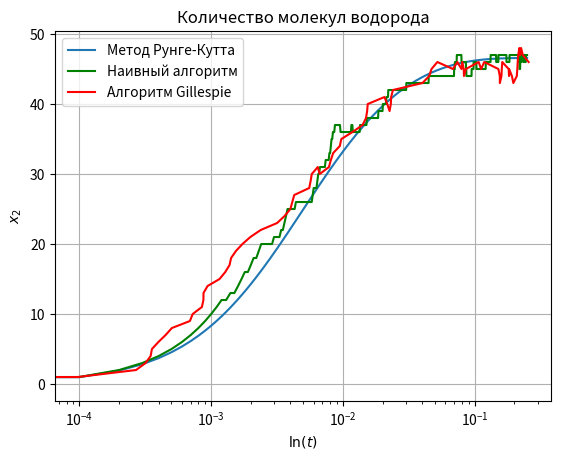

Reproduce this figure in Python.
import math
import matplotlib.pyplot as plt
import os
import random
import time

import numpy as np
from mpl_toolkits.mplot3d import Axes3D

# ~~~~~~~~~~~~~~~~~~~~~~ Part №1 ~~~~~~~~~~~~~~~~~~~~~~
def euler_method(f, x0, h, t_max):
    points = []
    x_i = x0
    t_i = 0
    while t_i < t_max:
        points.append((t_i, x_i))
        t_i += h
        f_i = f(x_i, t_i)
        x_i = [x_k + f_k * h for (x_k, f_k) in zip(x_i, f_i)]
    return points


def runge_kutta_method(f, x0, h, t_max):
    points = []
    x_i = x0
    t_i = 0
    while t_i < t_max:
        points.append((t_i, x_i))
        k1 = f(x_i, t_i)
        x_intermediate = [x_elem + 0.5 * h * k1_elem for (x_elem, k1_elem) in zip(x_i, k1)]
        k2 = f(x_intermediate, t_i + 0.5 * h)
        x_intermediate = [x_elem + 0.5 * h * k2_elem for (x_elem, k2_elem) in zip(x_i, k2)]
        k3 = f(x_intermediate, t_i + 0.5 * h)
        x_intermediate = [x_elem + h * k3_elem for (x_elem, k3_elem) in zip(x_i, k3)]
        k4 = f(x_intermediate, t_i + h)
        x_i = [x_elem + (h / 6.0) * (k1_elem + 2 * k2_elem + 2 * k3_elem + k4_elem)\
               for (x_elem, k1_elem, k2_elem, k3_elem, k4_elem)\
               in zip(x_i, k1, k2, k3, k4)]
        t_i += h
    return points


# x' = -x
def stable_system(x, t):
    return [-elem for elem in x]


def stable_system_solution(x0, t):
    return [elem*math.exp(-t) for elem in x0]


# x' = x
def unstable_system(x, t):
    return [elem for elem in x]


def unstable_system_solution(x0, t):
    return [elem*math.exp(t) for elem in x0]


# x'' + x = 0
def pendulum_system(x, t):
    x1 = x[0]
    x2 = x[1]
    return [x2, -x1]


def pendulum_system_solution(x0, t):
    return [math.sin(t), math.cos(t)]

# Система Рёсслера
def rossler_system(x, t):
    a = b = 0.2
    r = 5.7
    x1 = - x[1] - x[2]
    x2 = x[0] + a*x[1]
    x3 = b + (x[0] - r)*x[2]
    return [x1, x2, x3]


def save_img(_plt, file_name_solution, xlable, ylable):
    _plt.legend()
    _plt.title(file_name_solution)
    _plt.xlabel(xlable)
    _plt.ylabel(ylable)
    _plt.grid(True)
    file_name = file_name_solution
    file_name_png = file_name + '.png'
    path_to_folder = os.path.join('img', 'Lab3')
    if not os.path.exists(path_to_folder):
        os.makedirs(path_to_folder)
    _plt.savefig(os.path.join(path_to_folder, file_name_png), dpi=300)


def solve_test_system_and_save_plots(system, solution, x0, h, t_max, file_name_solution, file_name_errors):
    points = euler_method(system, x0, h, t_max)
    x_euler, y_euler = zip(*points)
    points = runge_kutta_method(system, x0, h, t_max)
    x_runge_kutta, y_runge_kutta = zip(*points)
    points = []
    t = 0
    while t < t_max:
        points.append((t, solution(x0, t)))
        t += h / 10.0
    x, y = zip(*points)

    plt.clf()
    plt.plot(x_euler, y_euler, label='Метод Эйлера')
    plt.plot(x_runge_kutta, y_runge_kutta, label='Метод Рунге-Кутта')
    plt.plot(x, y, '--', label='Аналитическое решение')
    save_img(plt, file_name_solution, r't', r'x')

    points = []
    t = 0
    for euler, runge_kutta in zip(y_euler, y_runge_kutta):
        exact_value = solution(x0, t)
        delta_euler = [math.fabs(e - s) for (e, s) in zip(euler, exact_value)]
        delta_runge_kutta = [math.fabs(rk - s) for (rk, s) in zip(runge_kutta, exact_value)]
        points.append((t, delta_euler, delta_runge_kutta))
        t += h
    time, delta_euler, delta_runge_kutta = zip(*points)
    plt.clf()
    # plt.xscale('log')
    plt.plot(time, delta_euler, label='Ошибка метода Эйлера')
    plt.plot(time, delta_runge_kutta, label='Ошибка метода Рунге-Кутта')
    save_img(plt, file_name_errors, r't', r'$\Delta x = |x(t) - \widetilde{x}(t)|$')


def task1_stable(x0, h, t_max):
    plt.clf()
    file_name_solution = 'Решение устойчивой системы'
    file_name_errors = 'График ошибки методов на устойчивой системе'
    solve_test_system_and_save_plots(stable_system, stable_system_solution, x0, h, t_max,\
                                     file_name_solution, file_name_errors)


def task1_unstable(x0, h, t_max):
    plt.clf()
    file_name_solution = 'Решение неустойчивой системы'
    file_name_errors = 'График ошибки методов на неустойчивой системе'
    solve_test_system_and_save_plots(unstable_system, unstable_system_solution, x0, h, t_max, \
                                     file_name_solution, file_name_errors)


# Исследовать сходимость методов Эйлера и РК4
def task1():
    t_max = 5.0
    h = 0.1
    x0 = [10.0]
    task1_stable(x0, h, t_max)
    task1_unstable(x0, h, t_max)


# Решить систему с маятником и посмотреть на график ошибок
def task2_pendulum():
    x0 = [0.0, 1.0]
    h = 0.01
    t_max = 30.0

    points = euler_method(pendulum_system, x0, h, t_max)
    x_euler, y_euler = zip(*points)
    points = runge_kutta_method(pendulum_system, x0, h, t_max)
    x_runge_kutta, y_runge_kutta = zip(*points)
    points = []
    t = 0
    while t < t_max:
        points.append((t, pendulum_system_solution(x0, t)[0]))
        t += h / 10.0
    x, y = zip(*points)

    plt.clf()
    plt.plot(x_euler, [elem[0] for elem in y_euler], label='Метод Эйлера')
    plt.plot(x_runge_kutta, [elem[0] for elem in y_runge_kutta], label='Метод Рунге-Кутта')
    plt.plot(x, y, '--', label='Аналитическое решение')
    save_img(plt, 'Уравнение маятника', r't', r'x')
    #plt.xscale('log')

    points = []
    t = 0
    for euler, runge_kutta in zip(y_euler, y_runge_kutta):
        exact_value = pendulum_system_solution(x0, t)
        delta_euler = [math.fabs(euler[0] - exact_value[0])]
        delta_runge_kutta = [math.fabs(runge_kutta[0] - exact_value[0])]
        points.append((t, delta_euler, delta_runge_kutta))
        t += h
    time, delta_euler, delta_runge_kutta = zip(*points)
    plt.clf()
    plt.plot(time, delta_euler, label='Ошибка метода Эйлера')
    plt.plot(time, delta_runge_kutta, label='Ошибка метода Рунге-Кутта')
    save_img(plt, 'График ошибок методов на системе с маятником', r't', r'$\Delta x = |x(t) - \widetilde{x}(t)|$')


# Исследовать модель Рёсслера и оценить ошибку через меньший шаг
def task3():
    x0 = [0., 0., 0.035]
    h = 0.01
    t_max = 300.0
    points = euler_method(rossler_system, x0, h, t_max)
    x_euler_1, y_euler_1 = zip(*points)
    points = euler_method(rossler_system, x0, h / 2.0, t_max)
    x_euler_2, y_euler_2 = zip(*points)
    plt.clf()
    plt.plot([elem[0] for elem in y_euler_1], [elem[1] for elem in y_euler_1], label='y(x)')
    save_img(plt, 'Решение системы Рёсслера методом Эйлера y(x)', r'x', r'y')
    plt.clf()
    plt.plot([elem[0] for elem in y_euler_1], [elem[2] for elem in y_euler_1], label='z(x)')
    save_img(plt, 'Решение системы Рёсслера методом Эйлера z(x)', r'x', r'z')

    points = runge_kutta_method(rossler_system, x0, h, t_max)
    x_runge_kutta_1, y_runge_kutta_1 = zip(*points)
    points = runge_kutta_method(rossler_system, x0, h / 2.0, t_max)
    x_runge_kutta_2, y_runge_kutta_2 = zip(*points)
    plt.clf()
    plt.plot([elem[0] for elem in y_runge_kutta_1], [elem[1] for elem in y_runge_kutta_1], label='y(x)')
    save_img(plt, 'Решение системы Рёсслера методом Рунге-Кутта y(x)', r'x', r'y')
    plt.clf()
    plt.plot([elem[0] for elem in y_runge_kutta_1], [elem[2] for elem in y_runge_kutta_1], label='z(x)')
    save_img(plt, 'Решение системы Рёсслера методом Рунге-Кутта z(x)', r'x', r'z')

    points = []
    for (i,j) in zip(range(0, len(x_runge_kutta_1)), range(0, len(x_runge_kutta_2), 2)):
        delta_x_euler = math.fabs(y_euler_1[i][0] - y_euler_2[j][0])
        delta_x_runge_kutta = math.fabs(y_runge_kutta_1[i][0] - y_runge_kutta_2[j][0])
        points.append((x_runge_kutta_1[i], delta_x_euler, delta_x_runge_kutta))
    x, y_euler, y_runge_kutta = zip(*points)

    plt.clf()
    plt.xscale('log')
    plt.yscale('log')
    plt.plot(x, y_euler, label='Метод Эйлера')
    plt.plot(x, y_runge_kutta, label='Метод Рунге-Кутта')
    save_img(plt, 'График ошибок методов на системе Рёсслера', r'$\ln(t)$', r'$\Delta x = |x_h(t) - x_{\frac{h}{2}}(t)|$')


# Посмотреть на аттрактор - бесценно
def task3_show_XYZ():
    x0 = [0., 0., 0.035]
    h = 0.01
    t_max = 1000.0
    points = runge_kutta_method(rossler_system, x0, h, t_max)
    x_runge_kutta, y_runge_kutta = zip(*points)
    x = np.array([elem[0] for elem in y_runge_kutta])
    y = np.array([elem[1] for elem in y_runge_kutta])
    z = np.array([elem[2] for elem in y_runge_kutta])

    plt.clf()
    fig = plt.figure()
    ax = fig.gca(projection='3d')
    ax.plot(x, y, z, label='Система Рёсслера')
    ax.legend()
    ax.set_xlabel('x')
    ax.set_ylabel('y')
    ax.set_zlabel('z')
    #plt.show()
    file_name = 'Решение системы Рёсслера в фазовом пространстве'
    file_name_png = file_name + '.png'
    path_to_folder = os.path.join('img', 'Lab3')
    if not os.path.exists(path_to_folder):
        os.makedirs(path_to_folder)
    plt.savefig(os.path.join(path_to_folder, file_name_png), dpi=300)


# ~~~~~~~~~~~~~~~~~~~~~~ Part №2 ~~~~~~~~~~~~~~~~~~~~~~
# x' = -x
def test_system(x, t):
    return [-elem for elem in x]


def test_system_solution(x0, t):
    return [elem*math.exp(-t) for elem in x0]


# Система с синтезом водорода и его распадом на атомы
def synthesis_decay_system(x, t):
    # x = [x1, x2]
    a = g = 1.0
    x1_derivative = 2*g*x[1] - 2*a*(x[0]*x[0])
    x2_derivative = a*(x[0]*x[0]) - g*x[1]
    return [x1_derivative, x2_derivative]


# Алгоритм прямого моделирования реакции
def naive_algorithm(a, x0, reaction_coefficients_function, reaction_functions,  delta_t, t_max):
    # a - к-т реакции
    # reaction_coefficients_function - список функций для промежуточного вычисления вероятностей // aX, aX^2...
    # reaction_functions - список функций для пересчета количества вещества после реакции // X->X-1, X->X+2...
    x = list(x0)
    t = 0.0
    points = [(t, list(x))]
    while t < t_max:
        # p равномерная св из [0, 1]
        p = random.random()
        # curr_right_border - текущая правая граница для поиска интервала, в которое попала p
        curr_right_border = 0
        # reaction_coefficients - к-ты реакции при текущем количестве вещества
        reaction_coefficients = [f(a, x) for f in reaction_coefficients_function]
        # по всем к-там реакции
        for i in range(0, len(a)):
            # обновляем текущую правую границу
            curr_right_border += reaction_coefficients[i]*delta_t
            # если попали в интервал - вызываем нужную формулу для пересчета количества вещества
            if p <= curr_right_border:
                x = reaction_functions[i](x)
                break
        t += delta_t
        points.append((t, list(x)))
    return points


# Алгоритм моделирования реакции через пуассоновское распределение
def gillespie_algorithm(a, x0, reaction_coefficients_function, reaction_functions, t_max):
    # a - к-т реакции
    # reaction_coefficients_function - список функций для промежуточного вычисления вероятностей // aX, aX^2...
    # reaction_functions - список функций для пересчета количества вещества после реакции // X->X-1, X->X+2...
    x = list(x0)
    t = 0
    points = [(t, list(x))]
    while t < t_max:
        # p1 равномерная св из [0, 1]
        p1 = random.random()
        # reaction_coefficients - к-ты реакции при текущем количестве вещества
        reaction_coefficients = [f(a, x) for f in reaction_coefficients_function]
        # a0 - для нормировки, может быть 0 -> реакция прекрастилась, нет вещества?
        a0 = sum(reaction_coefficients)
        if a0 != 0:
            # tau - пуассоновская св. Показывает промежуток времени, через которое событие случилось
            tau = (1.0/a0)*math.log(1.0/p1)
            # p2 равномерная св из [0, 1]. По ней поймем какое именно событие случилось
            p2 = random.random()
            # curr_right_border - текущая правая граница для поиска интервала, в которое попала p2
            curr_right_border = 0
            for i in range(0, len(a)):
                # обновляем текущую правую границу
                curr_right_border += reaction_coefficients[i]/a0
                # если попали в интервал - вызываем нужную формулу для пересчета количества вещества
                if p2 <= curr_right_border:
                    x = reaction_functions[i](x)
                    break
            # тут t меняется не на шаг, а на время tau
            t += tau
        else:
            # если a0 = 0, то вещества нет, наверное реакция все
            t = t_max
        points.append((t, list(x)))
    return points


# Смоделировать процесс распада вещества
def task4():
    a = [1.0]
    x0 = [100.0]
    t_max = 20.0
    delta_t = 0.01
    reaction_coefficients_function = [lambda a, x: a[0] * x[0]] # aX
    reaction_functions = [lambda x: [x[0] - 1]]                 # X->X-1
    naive_algorithm_time = 0
    gillespie_algorithm_time = 0
    plt.clf()
    plt.xscale('log')
    for i in range(0, 3):
        start_time = time.process_time()
        points = naive_algorithm(a, x0, reaction_coefficients_function, reaction_functions, delta_t, t_max)
        naive_algorithm_time += time.process_time() - start_time
        x_naive_algorithm, y_naive_algorithm = zip(*points)

        start_time = time.process_time()
        points = gillespie_algorithm(a, x0, reaction_coefficients_function, reaction_functions, t_max)
        gillespie_algorithm_time += time.process_time() - start_time
        x_gillespie_algorithm, y_gillespie_algorithm = zip(*points)

        plt.plot(x_gillespie_algorithm, [elem[0] for elem in y_gillespie_algorithm], 'r', label='Алгоритм Gillespie')
        plt.plot(x_naive_algorithm, [elem[0] for elem in y_naive_algorithm], 'g', label='Наивный алгоритм')
    print("Average time of the naive algorithm: {0} s".format(naive_algorithm_time/3.0))
    print("Average time of the gillespie algorithm: {0} s".format(gillespie_algorithm_time / 3.0))
    points = []
    t = 0
    while t < t_max:
        points.append((t, test_system_solution(x0, t)[0]))
        t += delta_t
    x, y = zip(*points)
    plt.plot(x, y, '--', label='Аналитическое решение')
    save_img(plt, 'Решение системы c распадом вещества', r'$\ln(t)$', r'x')


# Рисует те же графики, но с одной реализацией
def task4_example():
    a = [1.0]
    x0 = [100.0]
    t_max = 5.0
    delta_t = 0.01
    reaction_coefficients_function = [lambda a, x: a[0]*x[0]]
    reaction_functions = [lambda x: [x[0] - 1]]

    points = naive_algorithm(a, x0, reaction_coefficients_function, reaction_functions, delta_t, t_max)
    x_naive_algorithm, y_naive_algorithm = zip(*points)
    points = gillespie_algorithm(a, x0, reaction_coefficients_function, reaction_functions, t_max)
    x_gillespie_algorithm, y_gillespie_algorithm = zip(*points)
    points = []
    t = 0
    while t < t_max:
        points.append((t, test_system_solution(x0, t)[0]))
        t += delta_t
    x, y = zip(*points)

    plt.clf()
    plt.plot(x_naive_algorithm, [elem[0] for elem in y_naive_algorithm], 'g', label='Наивный алгоритм')
    plt.plot(x_gillespie_algorithm, [elem[0] for elem in y_gillespie_algorithm], 'r', label='Алгоритм Gillespie')
    plt.plot(x, y, '--', label='Аналитическое решение')
    save_img(plt, 'Пример решения задачи с распадом двумя методами', r't', r'x')


# Смоделировать процесс синтеза и распада вещества
def task5():
    t_max = 0.25
    delta_t = 0.0001
    x0 = [100.0, 0.0]
    a = [1.0, -1.0]
    reaction_coefficients_function = [lambda a, x: a[0] * x[0] * x[0],  # a*(X1)^2,
                                      lambda a, x: -a[1] * x[1]]        # -g*(X2)
    reaction_functions = [lambda x: [x[0] - 2, x[1] + 1],               # X1->X1-2, X2->X2+1
                          lambda x: [x[0] + 2, x[1] - 1]]               # X1->X1+2, X2->X2-1

    points = runge_kutta_method(synthesis_decay_system, x0, delta_t, t_max)
    x_runge_kutta, y_runge_kutta = zip(*points)
    points = naive_algorithm(a, x0, reaction_coefficients_function, reaction_functions, delta_t, t_max)
    x_naive_algorithm, y_naive_algorithm = zip(*points)
    points = gillespie_algorithm(a, x0, reaction_coefficients_function, reaction_functions, t_max)
    x_gillespie_algorithm, y_gillespie_algorithm = zip(*points)

    plt.clf()
    plt.xscale('log')
    plt.plot(x_runge_kutta, [elem[0] for elem in y_runge_kutta], label='Метод Рунге-Кутта')
    plt.plot(x_naive_algorithm, [elem[0] for elem in y_naive_algorithm], 'g', label='Наивный алгоритм')
    plt.plot(x_gillespie_algorithm, [elem[0] for elem in y_gillespie_algorithm], 'r', label='Алгоритм Gillespie')
    save_img(plt, 'Количество атомов водорода', r'$\ln(t)$', r'x')

    plt.clf()
    plt.xscale('log')
    plt.plot(x_runge_kutta, [elem[1] for elem in y_runge_kutta], label='Метод Рунге-Кутта')
    plt.plot(x_naive_algorithm, [elem[1] for elem in y_naive_algorithm], 'g', label='Наивный алгоритм')
    plt.plot(x_gillespie_algorithm, [elem[1] for elem in y_gillespie_algorithm], 'r', label='Алгоритм Gillespie')
    save_img(plt, 'Количество молекул водорода', r'$\ln(t)$', r'$x_2$')

    '''
    x = np.array([elem for elem in x_gillespie_algorithm])
    y = np.array([elem[0] for elem in y_gillespie_algorithm])
    z = np.array([elem[1] for elem in y_gillespie_algorithm])
    plt.clf()
    fig = plt.figure()
    ax = fig.gca(projection='3d')
    ax.plot(x, y, z, label='Система c водородом')
    ax.legend()
    ax.set_xlabel('$t$')
    ax.set_ylabel('$x$')
    ax.set_zlabel('$x_2$')
    plt.show()
    '''


def main():
    random.seed()
    task1()
    task2_pendulum()
    task3()
    #task3_show_XYZ() # дополнительно
    task4()
    #task4_example() # дополнительно
    task5()

if __name__ == "__main__":
    main()